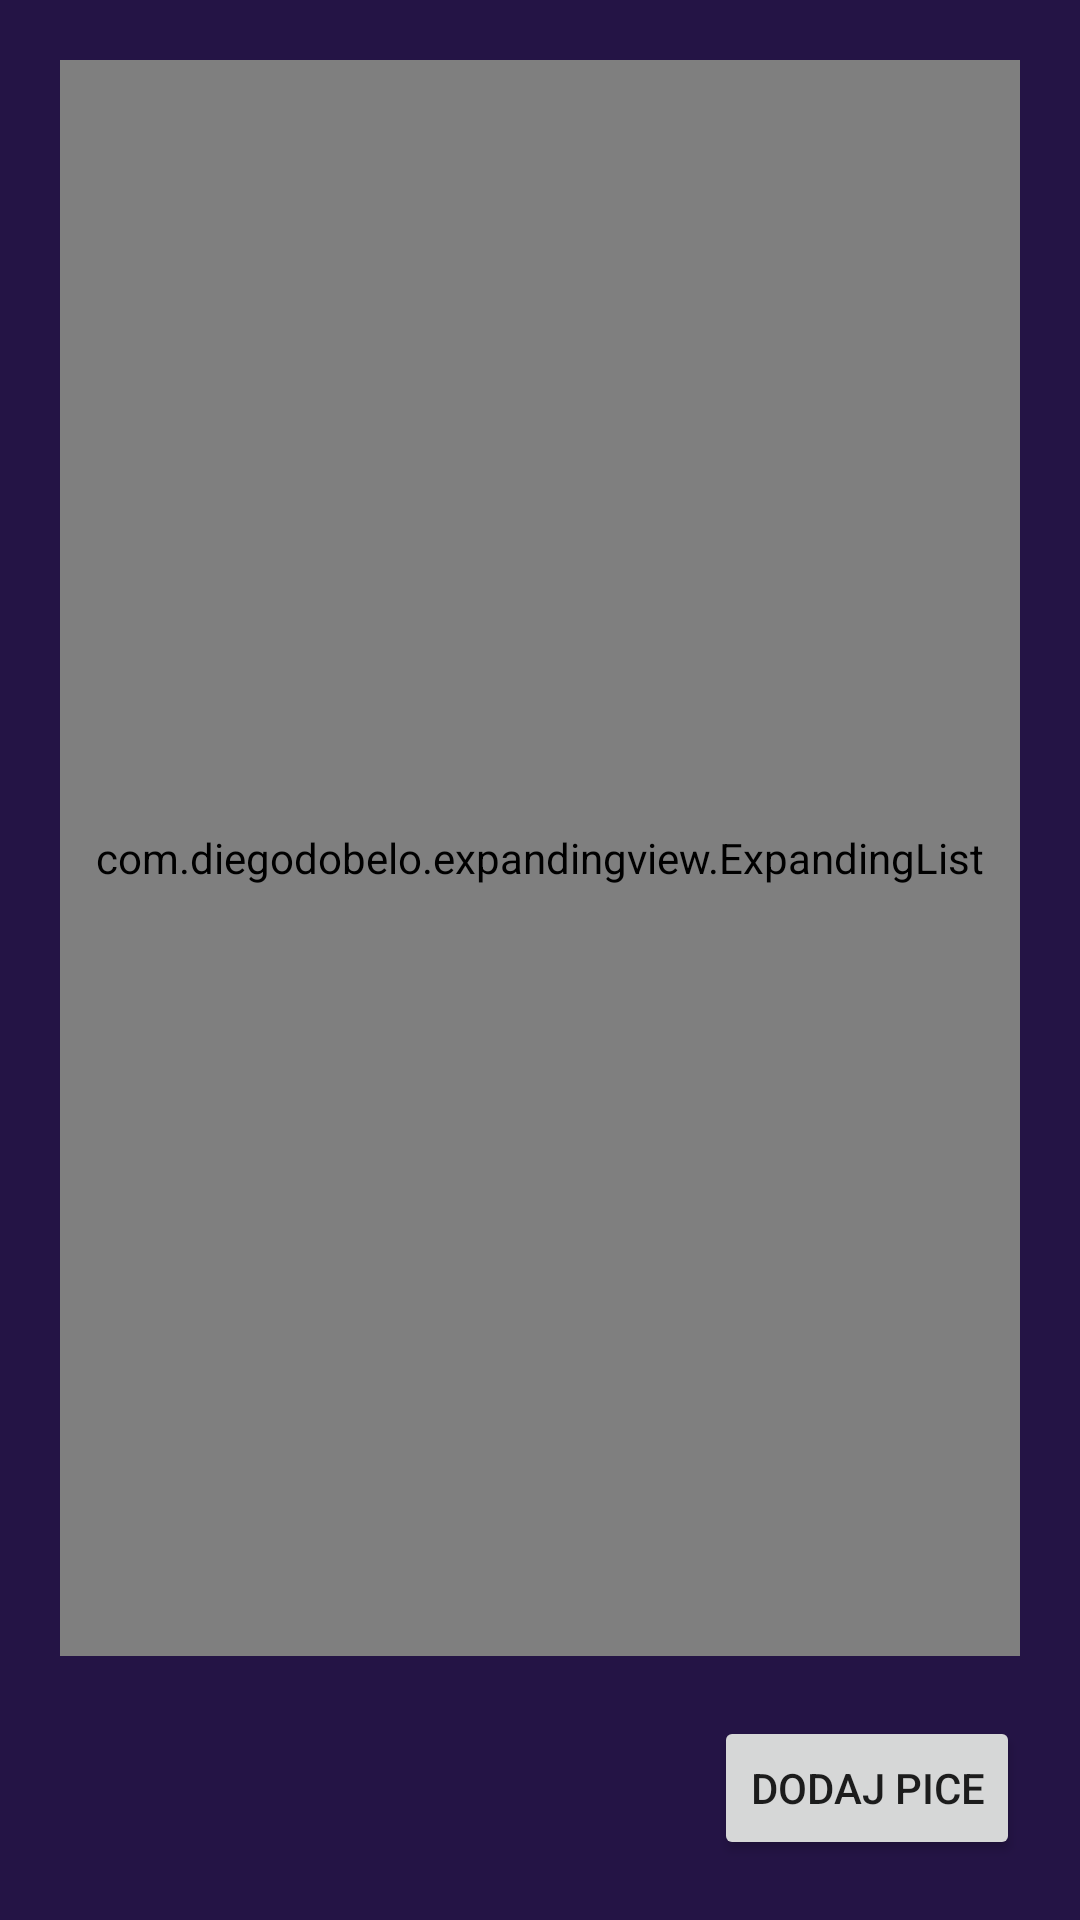

Android layout source for this screen:
<!-- AndroidManifest.xml: application theme AppTheme -->
<!-- res/layout/fragment_drink_list.xml -->
<?xml version="1.0" encoding="utf-8"?>
<androidx.constraintlayout.widget.ConstraintLayout
    xmlns:android="http://schemas.android.com/apk/res/android"
    xmlns:app="http://schemas.android.com/apk/res-auto"
    xmlns:tools="http://schemas.android.com/tools"
    android:layout_width="match_parent"
    android:layout_height="match_parent"
    android:background="@color/colorBackground">

    <com.diegodobelo.expandingview.ExpandingList
        android:id="@+id/expanding_list_main"
        android:layout_width="0dp"
        android:layout_height="0dp"
        android:layout_marginStart="20dp"
        android:layout_marginLeft="20dp"
        android:layout_marginTop="20dp"
        android:layout_marginEnd="20dp"
        android:layout_marginRight="20dp"
        android:layout_marginBottom="20dp"
        app:layout_constraintBottom_toTopOf="@+id/list_f_add_drink_but"
        app:layout_constraintEnd_toEndOf="parent"
        app:layout_constraintStart_toStartOf="parent"
        app:layout_constraintTop_toTopOf="parent" />

    <Button
        android:id="@+id/list_f_add_drink_but"
        android:layout_width="wrap_content"
        android:layout_height="wrap_content"
        android:layout_marginEnd="20dp"
        android:layout_marginRight="20dp"
        android:layout_marginBottom="20dp"
        android:text="dodaj pice"
        app:layout_constraintBottom_toBottomOf="parent"
        app:layout_constraintEnd_toEndOf="parent" />
</androidx.constraintlayout.widget.ConstraintLayout>
<!-- resources referenced by this layout -->
<resources>
  <color name="colorBackground">#241445</color>
  <style name="AppTheme" parent="Theme.AppCompat.Light.NoActionBar">
          
          <item name="colorPrimary">@color/colorPrimary</item>
          <item name="colorPrimaryDark">@color/colorPrimaryDark</item>
          <item name="colorAccent">@color/colorAccent</item>
      </style>
  <color name="colorPrimary">#6200EE</color>
  <color name="colorPrimaryDark">#3700B3</color>
  <color name="colorAccent">#03DAC5</color>
</resources>
